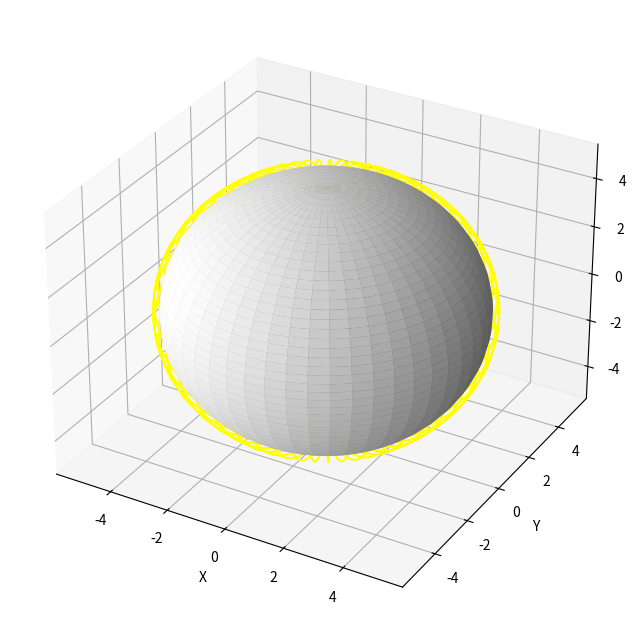

Here is the Python script that generated this plot:
import matplotlib.pyplot as plt
import numpy as np

# Set besarnya
plt.figure(figsize=(8,8))

# Banyak titik di grid
N = 50

# Radius lubang hitam
R = 1

# Set jauhnya bintang dari Lubang hitam
D = 5

# Buat grid
theta, phi = np.mgrid[0:2*np.pi:N*1j, 0:np.pi:N*1j]

# Hitung koordinat Lubang Hitam
x_bh = R * np.sin(phi) * np.cos(theta)
y_bh = R * np.sin(phi) * np.sin(theta)
z_bh = R * np.cos(phi)

# Hitung koordinat bintang
x_s = D * np.sin(phi) * np.cos(theta)
y_s = D * np.sin(phi) * np.sin(theta)
z_s = D * np.cos(phi)

# Hitung pembengkokan cahaya
x_l = x_s + (R**2 / D) * np.sin(phi) * np.cos(theta)
y_l = y_s + (R**2 / D) * np.sin(phi) * np.sin(theta)
z_l = z_s + (R**2 / D) * np.cos(phi)

# Buat grafik 3D
ax = plt.axes(projection='3d')

# Tambah lubang hitam
ax.plot_surface(x_bh, y_bh, z_bh, color='#000000')

# Tambah Bintang
ax.plot_surface(x_s, y_s, z_s, color='#FFFFFF')

# Tambah pembengkokan cahaya
ax.plot(x_l.flatten(), y_l.flatten(), z_l.flatten(), color='#FFFF00')

# label poros
ax.set_xlabel('X')
ax.set_ylabel('Y')
ax.set_zlabel('Z')

# Tunukkan
plt.show()
